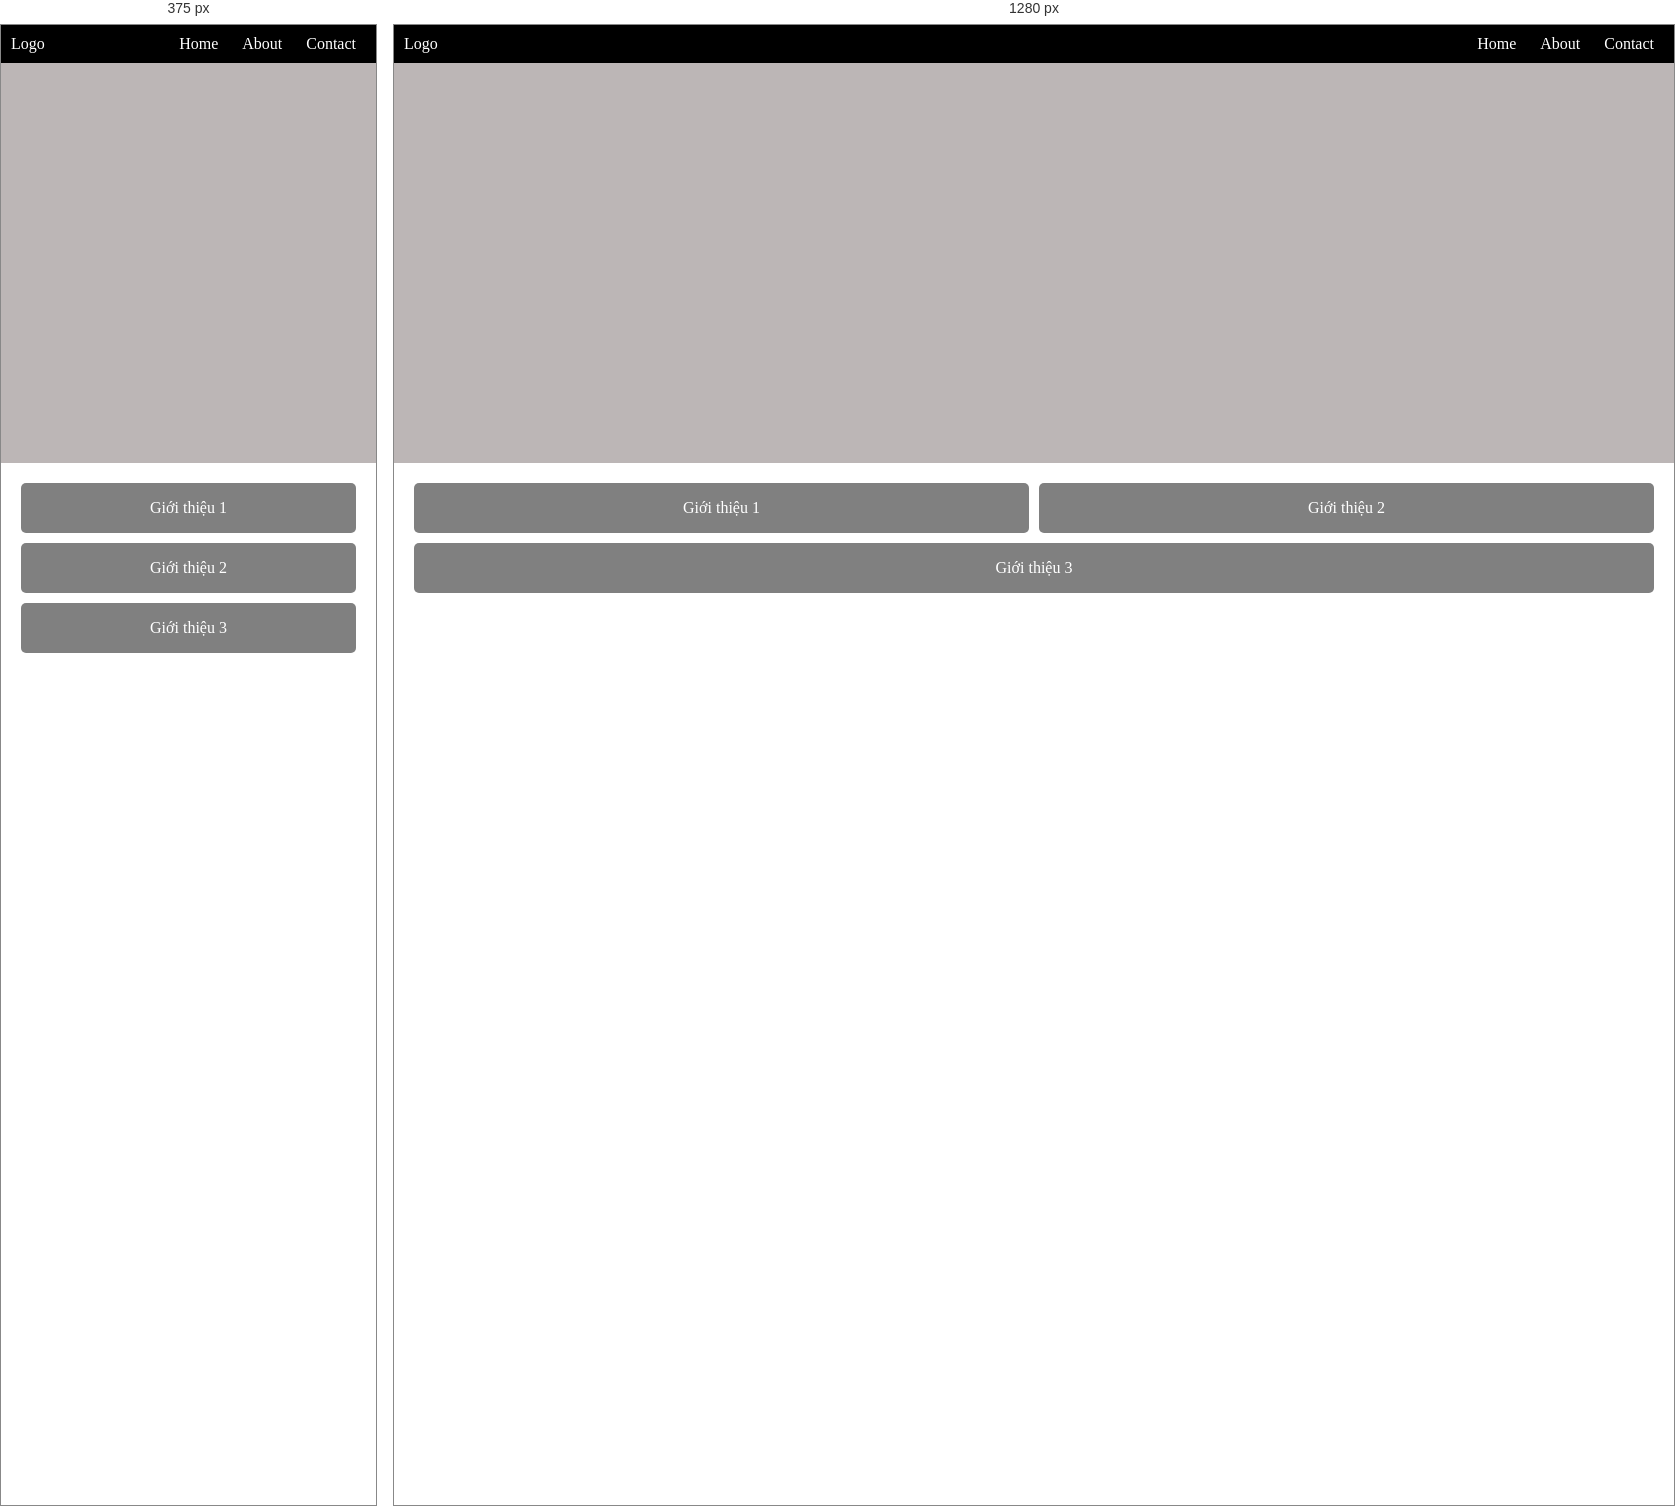
Rendered at 375 px and 1280 px, left to right.

<!-- file: exercise04.html -->
<!DOCTYPE html>
<html lang="en">
<head>
    <meta charset="UTF-8">
    <meta name="viewport" content="width=device-width, initial-scale=1.0">
    <title>Landing Page</title>
    <link rel="stylesheet" href="./exercise04.css">
</head>
<body>
    <header>
        <div class="logo">Logo</div>

        <nav>
            <a href="#">Home</a>
            <a href="#">About</a>
            <a href="#">Contact</a>
        </nav>
    </header>
    <main>
        <div class="content"></div>
        
        <section class="intro">
            <div class="intro-item">Giới thiệu 1</div>
            <div class="intro-item">Giới thiệu 2</div>
            <div class="intro-item large">Giới thiệu 3</div>
        </section>
    </main>
</body>
</html>

/* @media block from exercise04.css */
@media screen and (max-width: 768px) {
    .intro-item, .large {
        width: 100%;
    }    
}